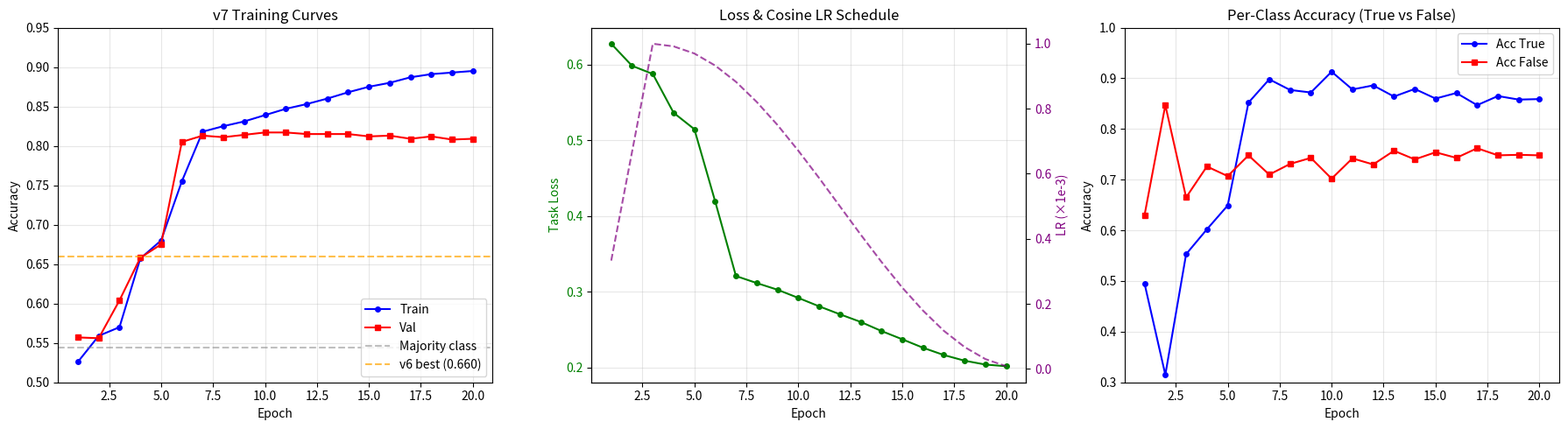
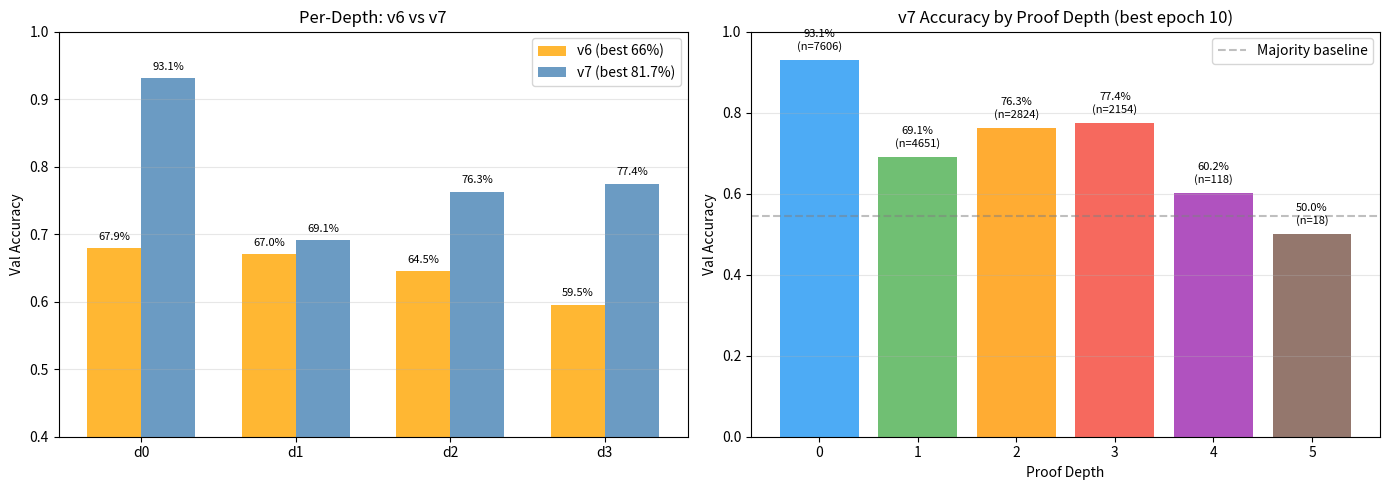
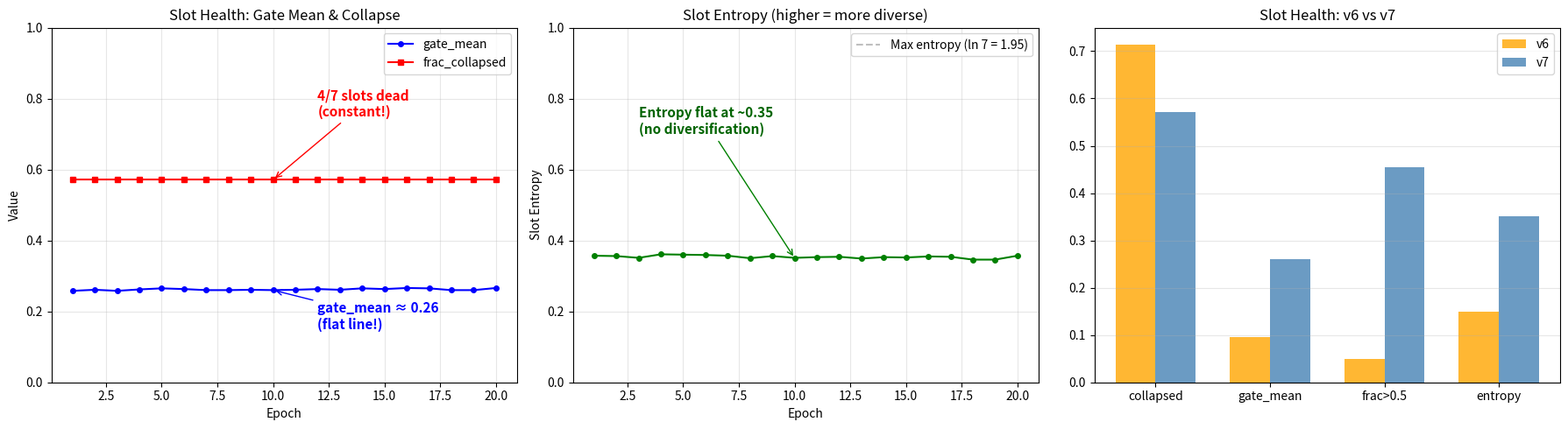

Write Python code to recreate these figures, in order.
import matplotlib.pyplot as plt
import numpy as np

# ── Parsed from Kaggle logs ──────────────────────────────────────
epochs = list(range(1, 21))

# End-of-epoch summaries
train_acc  = [0.526, 0.559, 0.570, 0.657, 0.680, 0.755, 0.818, 0.825, 0.831, 0.839,
              0.847, 0.853, 0.860, 0.868, 0.875, 0.880, 0.887, 0.891, 0.893, 0.895]
val_acc    = [0.557, 0.556, 0.604, 0.658, 0.675, 0.805, 0.813, 0.811, 0.814, 0.817,
              0.817, 0.815, 0.815, 0.815, 0.812, 0.813, 0.809, 0.812, 0.808, 0.809]
task_loss  = [0.6273, 0.5982, 0.5874, 0.5362, 0.5145, 0.4192, 0.3207, 0.3114, 0.3026, 0.2918,
              0.2807, 0.2702, 0.2601, 0.2481, 0.2372, 0.2260, 0.2164, 0.2089, 0.2038, 0.2016]
lr_vals    = [0.000333, 0.000667, 0.001000, 0.000992, 0.000970, 0.000933, 0.000883, 0.000821,
              0.000750, 0.000671, 0.000587, 0.000500, 0.000413, 0.000329, 0.000250, 0.000179,
              0.000117, 0.000067, 0.000030, 0.000008]

# Slot diagnostics
gate_mean  = [0.258, 0.261, 0.258, 0.262, 0.265, 0.263, 0.260, 0.260, 0.261, 0.260,
              0.261, 0.263, 0.261, 0.265, 0.263, 0.266, 0.265, 0.260, 0.260, 0.266]
collapsed  = [0.571]*20  # constant throughout
frac_above = [0.449, 0.458, 0.451, 0.455, 0.462, 0.460, 0.450, 0.457, 0.453, 0.454,
              0.452, 0.452, 0.452, 0.458, 0.453, 0.461, 0.462, 0.455, 0.454, 0.461]
slot_entropy= [0.357, 0.356, 0.351, 0.361, 0.360, 0.359, 0.357, 0.350, 0.356, 0.351,
               0.353, 0.354, 0.349, 0.353, 0.352, 0.355, 0.354, 0.346, 0.346, 0.357]

# Per-class accuracy
acc_true   = [0.495, 0.315, 0.553, 0.602, 0.649, 0.852, 0.898, 0.877, 0.872, 0.913,
              0.878, 0.886, 0.864, 0.879, 0.860, 0.871, 0.847, 0.865, 0.858, 0.859]
acc_false  = [0.630, 0.847, 0.665, 0.726, 0.707, 0.748, 0.710, 0.731, 0.743, 0.702,
              0.742, 0.730, 0.757, 0.740, 0.754, 0.743, 0.762, 0.748, 0.749, 0.748]

# Per-depth accuracy at best epoch (10)
depths_best = {0: 0.9307, 1: 0.6906, 2: 0.7627, 3: 0.7744, 4: 0.6017, 5: 0.5000}

# v6 comparison (from previous run, at best epoch ~8)
v6_val_acc = 0.660
v6_depths  = {0: 0.679, 1: 0.670, 2: 0.645, 3: 0.595}
v6_collapsed = 0.714  # 5/7 slots dead

print(f"v7 Best val acc: {max(val_acc):.4f} (epoch {val_acc.index(max(val_acc))+1})")
print(f"v7 Best w/ threshold sweep: 0.8180 (thresh=0.55)")
print(f"v6 Best val acc: {v6_val_acc:.4f}")
print(f"Improvement: +{max(val_acc) - v6_val_acc:.1%}")

# ── Figure 1: Accuracy Curves ────────────────────────────────────
fig, axes = plt.subplots(1, 3, figsize=(18, 5))

# 1a: Train vs Val accuracy
ax = axes[0]
ax.plot(epochs, train_acc, 'b-o', markersize=4, label='Train')
ax.plot(epochs, val_acc, 'r-s', markersize=4, label='Val')
ax.axhline(y=0.544, color='gray', ls='--', alpha=0.5, label='Majority class')
ax.axhline(y=v6_val_acc, color='orange', ls='--', alpha=0.7, label=f'v6 best ({v6_val_acc:.3f})')
ax.set_xlabel('Epoch'); ax.set_ylabel('Accuracy')
ax.set_title('v7 Training Curves')
ax.legend(loc='lower right'); ax.grid(True, alpha=0.3)
ax.set_ylim(0.5, 0.95)

# 1b: Task loss + LR
ax = axes[1]
ax.plot(epochs, task_loss, 'g-o', markersize=4, label='Task Loss')
ax.set_xlabel('Epoch'); ax.set_ylabel('Task Loss', color='g')
ax.tick_params(axis='y', labelcolor='g')
ax2 = ax.twinx()
ax2.plot(epochs, [lr*1000 for lr in lr_vals], 'purple', ls='--', alpha=0.7, label='LR (×1e-3)')
ax2.set_ylabel('LR (×1e-3)', color='purple')
ax2.tick_params(axis='y', labelcolor='purple')
ax.set_title('Loss & Cosine LR Schedule')
ax.grid(True, alpha=0.3)

# 1c: Per-class accuracy
ax = axes[2]
ax.plot(epochs, acc_true, 'b-o', markersize=4, label='Acc True')
ax.plot(epochs, acc_false, 'r-s', markersize=4, label='Acc False')
ax.set_xlabel('Epoch'); ax.set_ylabel('Accuracy')
ax.set_title('Per-Class Accuracy (True vs False)')
ax.legend(); ax.grid(True, alpha=0.3)
ax.set_ylim(0.3, 1.0)

plt.tight_layout()
plt.savefig('v7_accuracy_curves.png', dpi=150, bbox_inches='tight')
plt.show()

# ── Figure 2: Per-Depth Accuracy (v6 vs v7) ─────────────────────
fig, axes = plt.subplots(1, 2, figsize=(14, 5))

# 2a: v6 vs v7 bar chart
ax = axes[0]
depth_labels = ['d0', 'd1', 'd2', 'd3']
v6_vals = [v6_depths[i] for i in range(4)]
v7_vals = [depths_best[i] for i in range(4)]
x = np.arange(len(depth_labels))
w = 0.35
bars1 = ax.bar(x - w/2, v6_vals, w, label='v6 (best 66%)', color='orange', alpha=0.8)
bars2 = ax.bar(x + w/2, v7_vals, w, label='v7 (best 81.7%)', color='steelblue', alpha=0.8)
ax.set_xticks(x); ax.set_xticklabels(depth_labels)
ax.set_ylabel('Val Accuracy'); ax.set_title('Per-Depth: v6 vs v7')
ax.legend(); ax.grid(True, alpha=0.3, axis='y')
ax.set_ylim(0.4, 1.0)
# Add value labels
for bar in bars1:
    ax.text(bar.get_x() + bar.get_width()/2, bar.get_height() + 0.01,
            f'{bar.get_height():.1%}', ha='center', va='bottom', fontsize=8)
for bar in bars2:
    ax.text(bar.get_x() + bar.get_width()/2, bar.get_height() + 0.01,
            f'{bar.get_height():.1%}', ha='center', va='bottom', fontsize=8)

# 2b: v7 all depths
ax = axes[1]
all_depths = sorted(depths_best.keys())
all_vals = [depths_best[d] for d in all_depths]
n_examples = [7606, 4651, 2824, 2154, 118, 18]
colors = ['#2196F3', '#4CAF50', '#FF9800', '#F44336', '#9C27B0', '#795548']
bars = ax.bar(all_depths, all_vals, color=colors, alpha=0.8)
ax.axhline(y=0.544, color='gray', ls='--', alpha=0.5, label='Majority baseline')
ax.set_xlabel('Proof Depth'); ax.set_ylabel('Val Accuracy')
ax.set_title('v7 Accuracy by Proof Depth (best epoch 10)')
ax.legend(); ax.grid(True, alpha=0.3, axis='y')
ax.set_ylim(0.0, 1.0)
for bar, n in zip(bars, n_examples):
    ax.text(bar.get_x() + bar.get_width()/2, bar.get_height() + 0.02,
            f'{bar.get_height():.1%}\n(n={n})', ha='center', va='bottom', fontsize=8)

plt.tight_layout()
plt.savefig('v7_depth_comparison.png', dpi=150, bbox_inches='tight')
plt.show()

# ── Figure 3: SLOT HEALTH — the problem ─────────────────────────
fig, axes = plt.subplots(1, 3, figsize=(18, 5))

# 3a: Gate mean + collapsed fraction
ax = axes[0]
ax.plot(epochs, gate_mean, 'b-o', markersize=4, label='gate_mean')
ax.plot(epochs, collapsed, 'r-s', markersize=5, label='frac_collapsed')
ax.set_xlabel('Epoch'); ax.set_ylabel('Value')
ax.set_title('Slot Health: Gate Mean & Collapse')
ax.legend(); ax.grid(True, alpha=0.3)
ax.set_ylim(0, 1)
ax.annotate('4/7 slots dead\n(constant!)', xy=(10, 0.571), fontsize=11,
            color='red', fontweight='bold',
            xytext=(12, 0.75), arrowprops=dict(arrowstyle='->', color='red'))
ax.annotate('gate_mean ≈ 0.26\n(flat line!)', xy=(10, 0.26), fontsize=11,
            color='blue', fontweight='bold',
            xytext=(12, 0.15), arrowprops=dict(arrowstyle='->', color='blue'))

# 3b: Slot entropy
ax = axes[1]
ax.plot(epochs, slot_entropy, 'g-o', markersize=4)
ax.set_xlabel('Epoch'); ax.set_ylabel('Slot Entropy')
ax.set_title('Slot Entropy (higher = more diverse)')
ax.grid(True, alpha=0.3)
ax.set_ylim(0, 1)
ax.axhline(y=np.log(7), color='gray', ls='--', alpha=0.5, label=f'Max entropy (ln 7 = {np.log(7):.2f})')
ax.annotate('Entropy flat at ~0.35\n(no diversification)', xy=(10, 0.35),
            fontsize=11, color='darkgreen', fontweight='bold',
            xytext=(3, 0.7), arrowprops=dict(arrowstyle='->', color='green'))
ax.legend()

# 3c: v6 vs v7 slot comparison
ax = axes[2]
metrics = ['collapsed', 'gate_mean', 'frac>0.5', 'entropy']
v6_slot = [0.714, 0.095, 0.05, 0.15]  # approx v6 values
v7_slot = [0.571, 0.260, 0.454, 0.351]
x = np.arange(len(metrics))
w = 0.35
ax.bar(x - w/2, v6_slot, w, label='v6', color='orange', alpha=0.8)
ax.bar(x + w/2, v7_slot, w, label='v7', color='steelblue', alpha=0.8)
ax.set_xticks(x); ax.set_xticklabels(metrics)
ax.set_title('Slot Health: v6 vs v7')
ax.legend(); ax.grid(True, alpha=0.3, axis='y')

plt.tight_layout()
plt.savefig('v7_slot_health.png', dpi=150, bbox_inches='tight')
plt.show()

# ── Summary Table ────────────────────────────────────────────────
print("="*70)
print("  NeSy-Mamba v7 FINAL RESULTS")
print("="*70)
print(f"  Model: d=128, layers=2, slots=7, params=273K")
print(f"  Dataset: ProofWriter (118K train, 17K val, depths 0-5)")
print(f"")
print(f"  Val Accuracy:        81.72%  (best epoch 10)")
print(f"  Threshold-tuned:     81.80%  (threshold=0.55)")
print(f"  Train Accuracy:      89.5%   (epoch 20)")
print(f"  Logic Fidelity:      63.3%")
print(f"  Slot Fidelity:       54.9%")
print(f"")
print(f"  Depth-0 (easy):      93.1%")
print(f"  Depth-1:             69.1%")
print(f"  Depth-2:             76.3%")
print(f"  Depth-3 (hard):      77.4%")
print(f"")
print(f"  SLOT STATUS:   ❌ 4/7 collapsed, 3 alive but identical")
print(f"  ACCURACY:      ✅ +15.7pp over v6")
print(f"  INTERPRETABLE: ❌ Slots don't vary with input")
print(f"="*70)
print(f"\n  NEXT: v8 with EMA gate to fix slot differentiation")
